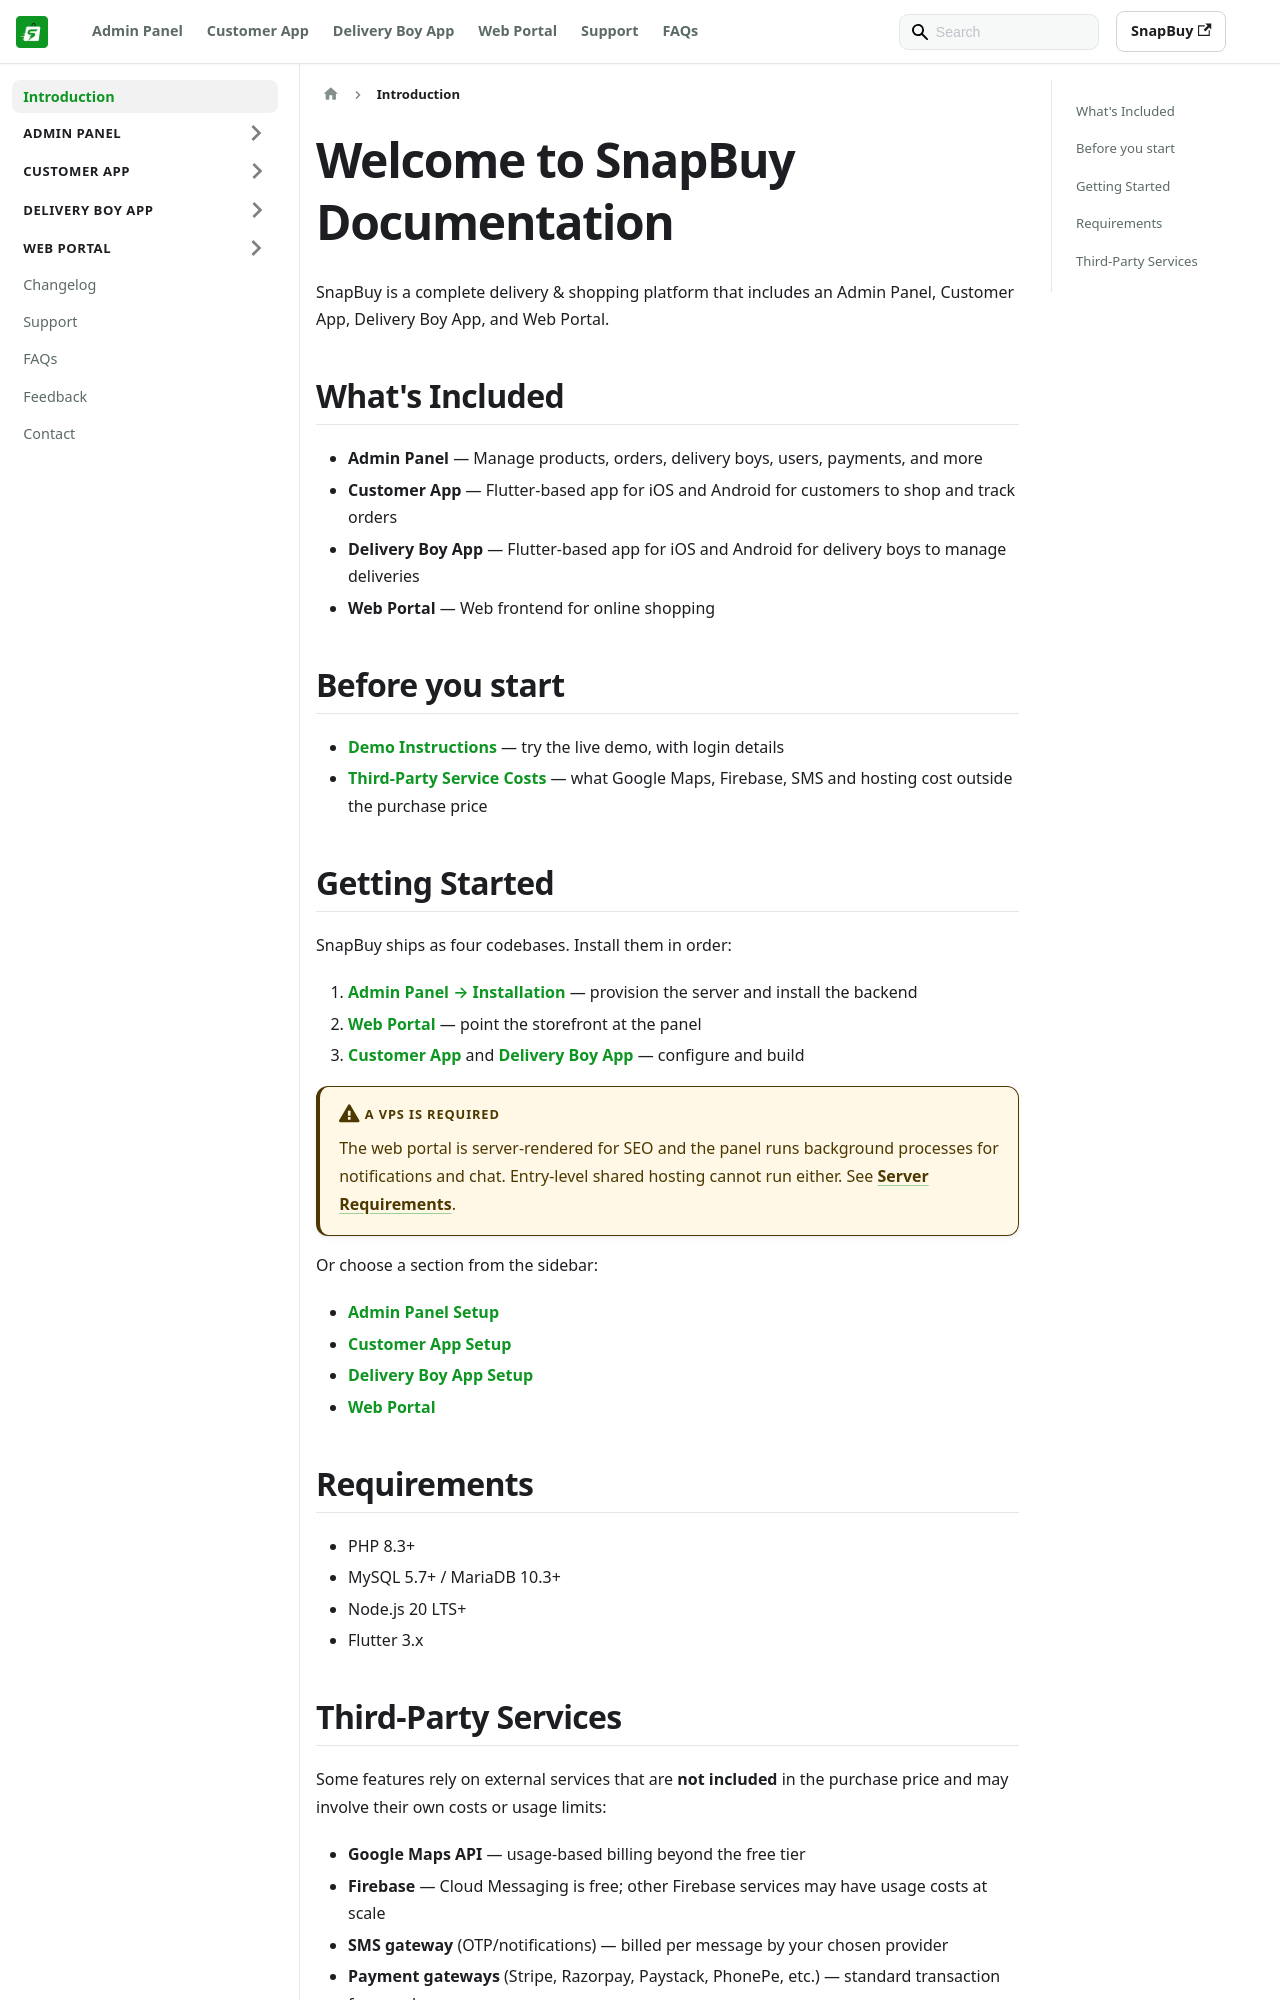

repository: WRTeam-in/snapbuy-doc · page: docs/intro/index.html · generator: docusaurus

---
id: intro
title: Introduction
sidebar_position: 1
---

# Welcome to SnapBuy Documentation

SnapBuy is a complete delivery & shopping platform that includes an Admin Panel, Customer App, Delivery Boy App, and Web Portal.

## What's Included

- **Admin Panel** — Manage products, orders, delivery boys, users, payments, and more
- **Customer App** — Flutter-based app for iOS and Android for customers to shop and track orders
- **Delivery Boy App** — Flutter-based app for iOS and Android for delivery boys to manage deliveries
- **Web Portal** — Web frontend for online shopping

## Before you start

- **[Demo Instructions](/docs/admin/demo-instructions)** — try the live demo, with login details
- **[Third-Party Service Costs](/docs/admin/third-party-costs)** — what Google Maps, Firebase, SMS and hosting cost outside the purchase price

## Getting Started

SnapBuy ships as four codebases. Install them in order:

1. **[Admin Panel → Installation](/docs/installation/installation-overview)** — provision the server and install the backend
2. **[Web Portal](/docs/web/overview)** — point the storefront at the panel
3. **[Customer App](/docs/app-customer/prerequisites)** and **[Delivery Boy App](/docs/app-delivery/prerequisites)** — configure and build

:::warning A VPS is required
The web portal is server-rendered for SEO and the panel runs background processes for notifications and chat. Entry-level shared hosting cannot run either. See [Server Requirements](/docs/admin/server-requirements).
:::

Or choose a section from the sidebar:

- [Admin Panel Setup](/docs/admin/overview)
- [Customer App Setup](/docs/app-customer/prerequisites)
- [Delivery Boy App Setup](/docs/app-delivery/prerequisites)
- [Web Portal](/docs/web/overview)



## Requirements

- PHP 8.3+
- MySQL 5.7+ / MariaDB 10.3+
- Node.js 20 LTS+
- Flutter 3.x
